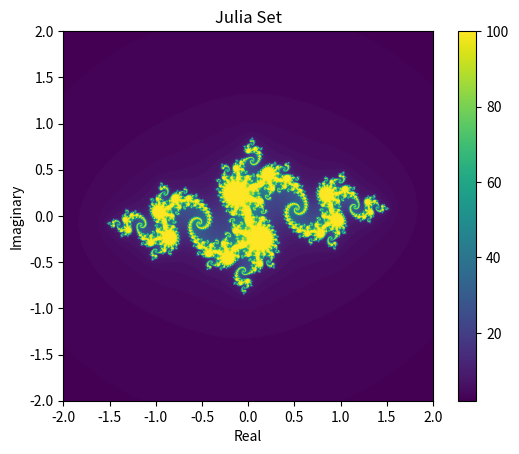

The matplotlib source for this figure: (Note: this script raises an exception after producing the figure.)
# -*- coding: utf-8 -*-
"""Fractal.ipynb

Automatically generated by Colaboratory.

Original file is located at
    https://colab.research.google.com/drive/1JgrU-JZf1NrpP_nxNUvFiIRhXXiSP1wE
"""

import numpy as np
import matplotlib.pyplot as plt

def julia_set(width, height, x_min, x_max, y_min, y_max, c, max_iter):
    x, y = np.linspace(x_min, x_max, width), np.linspace(y_min, y_max, height)
    X, Y = np.meshgrid(x, y)
    Z = X + 1j * Y
    image = np.zeros(Z.shape, dtype=float)

    for i in range(max_iter):
        Z = Z**2 + c
        mask = np.abs(Z) < 1000
        image += mask

    return image

def plot_julia_set(image):
    plt.imshow(image, cmap='viridis', extent=(x_min, x_max, y_min, y_max))
    plt.colorbar()
    plt.title('Julia Set')
    plt.xlabel('Real')
    plt.ylabel('Imaginary')
    plt.show()

# Set parameters
width, height = 3200, 3200
x_min, x_max = -2, 2
y_min, y_max = -2, 2
c = -0.8 + 0.156j  # this complex constant is changable to generate different Julia sets
max_iter = 100

# Generate and plot Julia set
julia_image = julia_set(width, height, x_min, x_max, y_min, y_max, c, max_iter)
plot_julia_set(julia_image)

from PIL import Image
import numpy as np

def julia_set(width, height, x_min, x_max, y_min, y_max, c, max_iter):
    x, y = np.linspace(x_min, x_max, width), np.linspace(y_min, y_max, height)
    X, Y = np.meshgrid(x, y)
    Z = X + 1j * Y
    image = np.zeros(Z.shape, dtype=float)

    for i in range(max_iter):
        Z = Z**2 + c
        mask = np.abs(Z) < 1000
        image += mask

    return image

def create_image_array(image, cmap='viridis'):
    norm_image = (image - np.min(image)) / (np.max(image) - np.min(image))
    rgba_image = plt.get_cmap(cmap)(norm_image)
    return (rgba_image[:, :, :3] * 255).astype(np.uint8)

def save_image(image_array, file_path):
    im = Image.fromarray(image_array)
    im.save(file_path)

# Set parameters
width, height = 6400, 6400
x_min, x_max = -2, 2
y_min, y_max = -2, 2
c = -0.8 + 0.156j  # this complex constant is changable to generate different Julia sets
max_iter = 100

# Generate Julia set
julia_image = julia_set(width, height, x_min, x_max, y_min, y_max, c, max_iter)

# Create and save image
image_array = create_image_array(julia_image)
save_image(image_array, 'julia_set.png')
